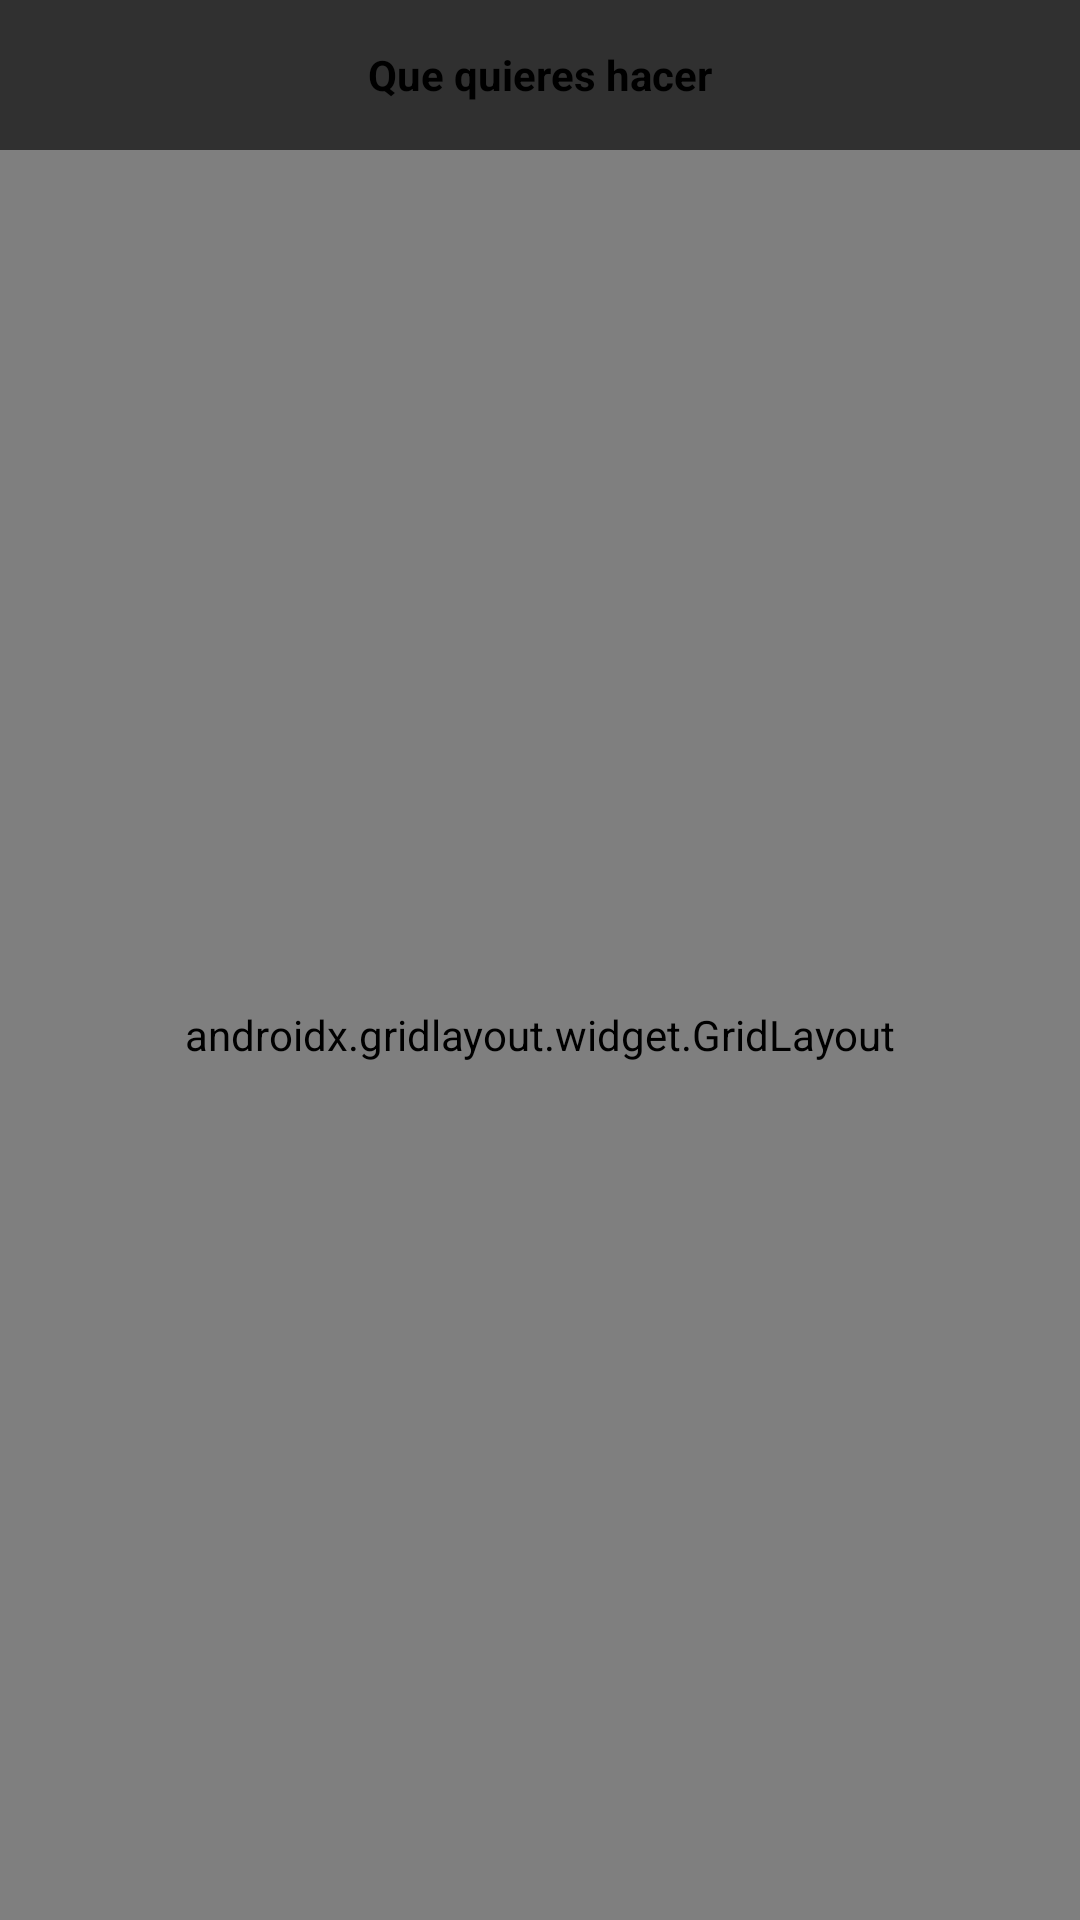

The Android layout XML behind this screen, and the referenced resources:
<!-- AndroidManifest.xml: application theme Theme.Design.NoActionBar -->
<!-- res/layout/activity_menu.xml -->
<?xml version="1.0" encoding="utf-8"?>
<RelativeLayout xmlns:android="http://schemas.android.com/apk/res/android"
    xmlns:app="http://schemas.android.com/apk/res-auto"
    xmlns:tools="http://schemas.android.com/tools"
    android:layout_width="match_parent"
    android:layout_height="match_parent"
    android:orientation="vertical"
    android:layout_weight="10"
    tools:context=".MenuActivity">
    <RelativeLayout
        android:id="@+id/r1"
        android:layout_width="match_parent"
        android:layout_height="50dp">
        <TextView
            android:layout_width="wrap_content"
            android:layout_height="wrap_content"
            android:id="@+id/txtprimero"
            android:textSize="14sp"
            android:textStyle="bold"
            android:textColor="@color/black"
            android:layout_centerInParent="true"
            android:text="Que quieres hacer">
        </TextView>
    </RelativeLayout>
    <androidx.gridlayout.widget.GridLayout
        android:layout_width="match_parent"
        android:layout_height="match_parent"
        android:id="@+id/grid"
        android:padding="4dp"
        app:columnCount="2"
        app:rowCount="2"
        android:layout_below="@id/r1">
        <androidx.cardview.widget.CardView
            android:id="@+id/card1"
            android:layout_width="0dp"
            android:layout_height="0dp"
            android:layout_marginLeft="10dp"
            android:layout_marginRight="10dp"
            android:layout_marginBottom="10dp"
            app:cardCornerRadius="8dp"
            app:cardElevation="6dp"
            android:background="@color/black"
            app:layout_columnWeight="1"
            app:layout_rowWeight="1"
            android:foreground="?selectableItemBackground">
            <LinearLayout
                android:layout_width="match_parent"
                android:layout_height="wrap_content"
                android:layout_gravity="center_horizontal|center_vertical"
                android:orientation="vertical">
                <ImageView
                    android:layout_width="wrap_content"
                    android:layout_height="90dp"
                    android:layout_gravity="center_horizontal"
                    android:src="@drawable/reportecrimen">
                </ImageView>
                <TextView
                    android:layout_width="match_parent"
                    android:layout_height="match_parent"
                    android:layout_centerHorizontal="true"
                    android:layout_gravity="center_horizontal"
                    android:textAlignment="center"
                    android:textSize="16sp"
                    android:textStyle="bold"
                    android:textColor="@color/black"
                    android:layout_centerInParent="true"
                    android:text="Genera un Reporte">
                </TextView>


            </LinearLayout>

        </androidx.cardview.widget.CardView>
        <androidx.cardview.widget.CardView
            android:id="@+id/card2"
            android:layout_width="0dp"
            android:layout_height="0dp"
            android:layout_marginLeft="10dp"
            android:layout_marginRight="10dp"
            android:layout_marginBottom="10dp"
            app:cardCornerRadius="8dp"
            app:cardElevation="6dp"
            android:background="@color/black"
            app:layout_columnWeight="1"
            app:layout_rowWeight="1"
            android:foreground="?selectableItemBackground">
            <LinearLayout
                android:layout_width="match_parent"
                android:layout_height="wrap_content"
                android:layout_gravity="center_horizontal|center_vertical"
                android:orientation="vertical">
                <ImageView
                    android:layout_width="wrap_content"
                    android:layout_height="90dp"
                    android:layout_gravity="center_horizontal"
                    android:src="@drawable/mapa">
                </ImageView>
                <TextView
                    android:layout_width="match_parent"
                    android:layout_height="match_parent"
                    android:layout_centerHorizontal="true"
                    android:layout_gravity="center_horizontal"
                    android:textAlignment="center"
                    android:textSize="16sp"
                    android:textStyle="bold"
                    android:textColor="@color/black"
                    android:layout_centerInParent="true"
                    android:text="Revisar el mapa">
                </TextView>


            </LinearLayout>

        </androidx.cardview.widget.CardView>

    </androidx.gridlayout.widget.GridLayout>
</RelativeLayout>
<!-- resources referenced by this layout -->
<resources>

  <!-- not gathered from this repository: default colours our renderer supplied (Android Studio template values) -->
  <color name="black">#FF000000</color>
</resources>
